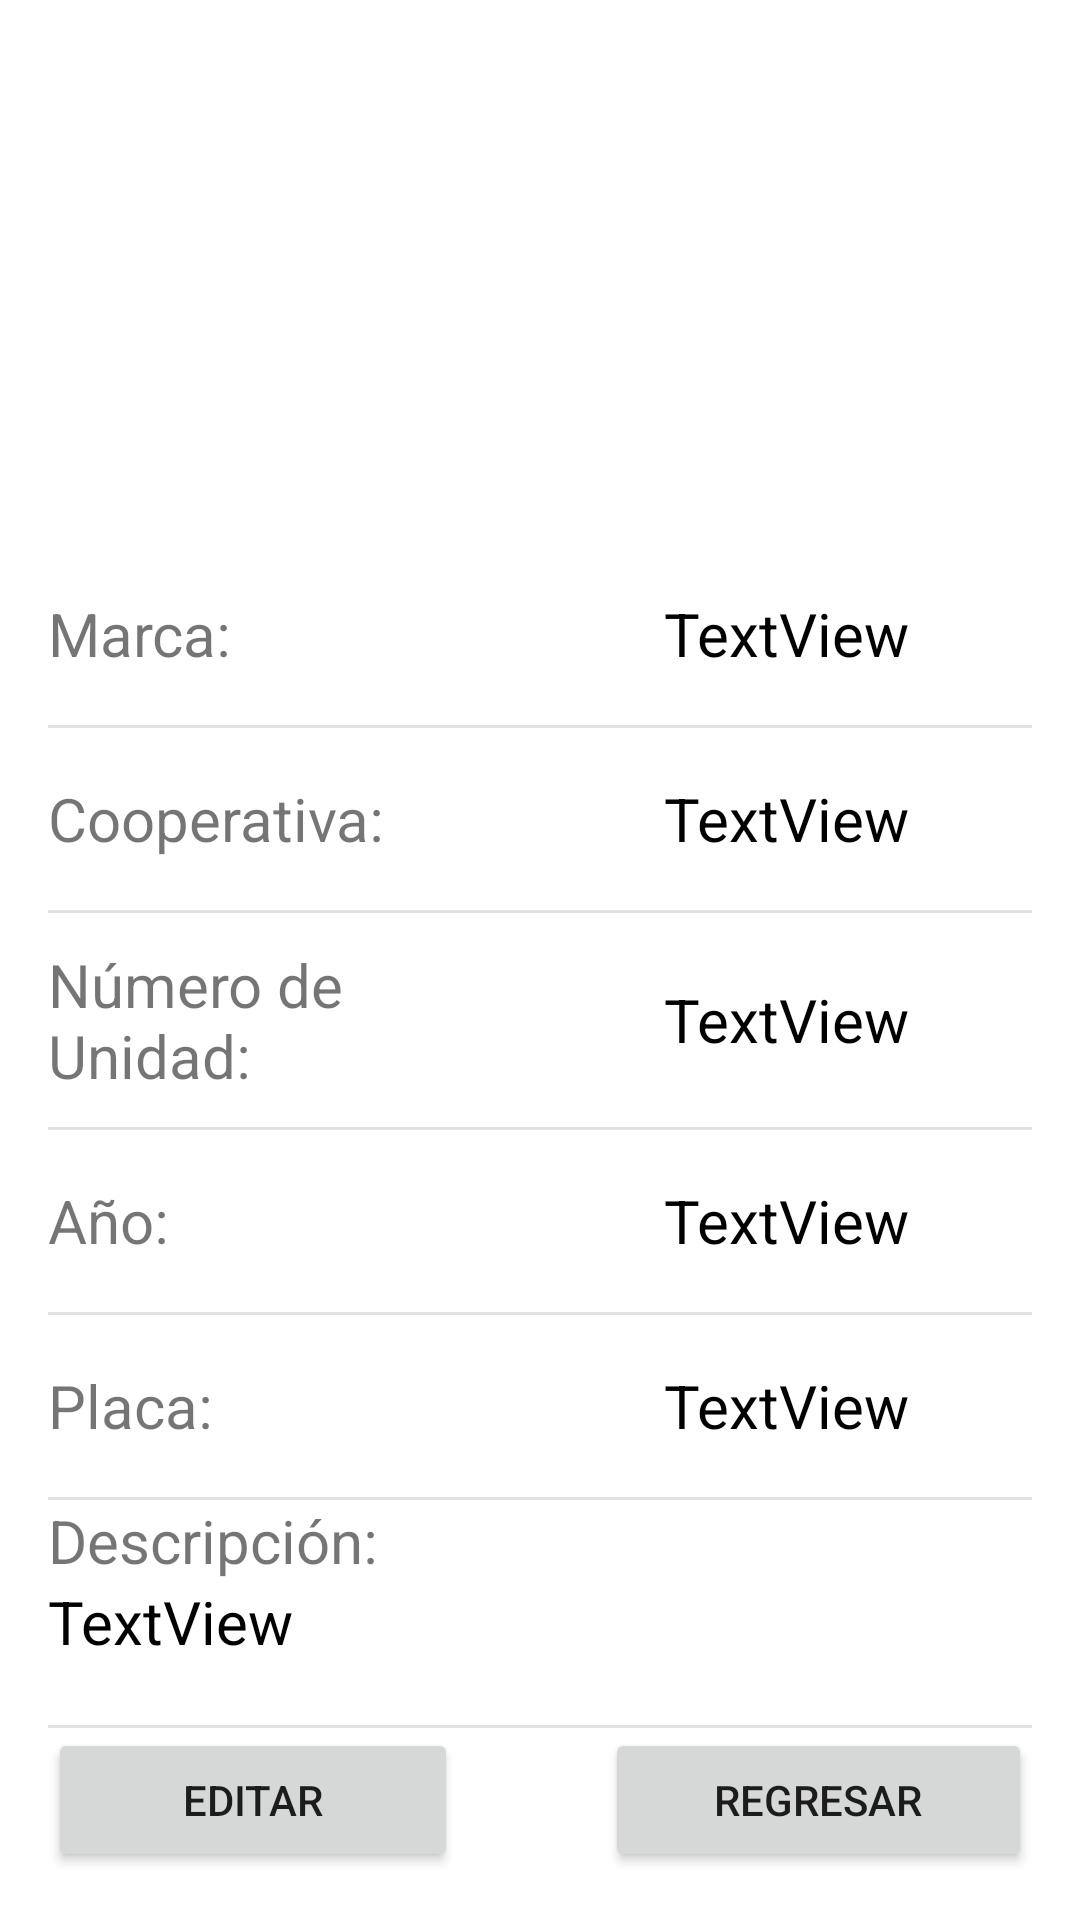

The Android layout XML behind this screen, and the referenced resources:
<!-- AndroidManifest.xml: application theme ThemeSistemaBus -->
<!-- res/layout/activity_profile_uni.xml -->
<?xml version="1.0" encoding="utf-8"?>
<androidx.constraintlayout.widget.ConstraintLayout xmlns:android="http://schemas.android.com/apk/res/android"
    xmlns:app="http://schemas.android.com/apk/res-auto"
    xmlns:tools="http://schemas.android.com/tools"
    android:layout_width="match_parent"
    android:layout_height="match_parent"
    tools:context=".unidad.ProfileUniActivity">


    <LinearLayout
        android:id="@+id/linearLayout"
        android:layout_width="0dp"
        android:layout_height="0dp"
        android:layout_marginStart="16dp"
        android:layout_marginTop="16dp"
        android:layout_marginEnd="16dp"
        android:layout_marginBottom="16dp"
        android:orientation="vertical"
        app:layout_constraintBottom_toBottomOf="parent"
        app:layout_constraintEnd_toEndOf="parent"
        app:layout_constraintStart_toStartOf="parent"
        app:layout_constraintTop_toTopOf="parent">

        <ImageView
            android:id="@+id/imageProfile"
            android:layout_width="150dp"
            android:layout_height="150dp"
            android:layout_gravity="center"
            tools:srcCompat="@tools:sample/avatars" />

        <Space
            android:layout_width="match_parent"
            android:layout_height="15dp" />

        <LinearLayout
            android:layout_width="match_parent"
            android:layout_height="wrap_content"
            android:layout_weight="1"
            android:orientation="vertical">

            <LinearLayout
                android:layout_width="match_parent"
                android:layout_height="40dp"
                android:layout_weight="1"
                android:gravity="center"
                android:orientation="horizontal">

                <TextView
                    android:id="@+id/textView1"
                    android:layout_width="match_parent"
                    android:layout_height="wrap_content"
                    android:layout_weight="1"
                    android:text="Marca: "
                    android:textSize="20sp" />

                <TextView
                    android:id="@+id/txtMarca"
                    android:layout_width="match_parent"
                    android:layout_height="wrap_content"
                    android:layout_weight="1"
                    android:gravity="center_horizontal"
                    android:text="TextView"
                    android:textColor="#000000"
                    android:textSize="20sp" />

            </LinearLayout>

            <View
                android:id="@+id/view7"
                android:layout_width="match_parent"
                android:layout_height="1dp"
                android:background="#336E6E6E" />

            <LinearLayout
                android:layout_width="match_parent"
                android:layout_height="40dp"
                android:layout_weight="1"
                android:gravity="center"
                android:orientation="horizontal">

                <TextView
                    android:id="@+id/textView3"
                    android:layout_width="match_parent"
                    android:layout_height="wrap_content"
                    android:layout_weight="1"
                    android:text="Cooperativa: "
                    android:textSize="20sp" />

                <TextView
                    android:id="@+id/txtCooperativa"
                    android:layout_width="match_parent"
                    android:layout_height="wrap_content"
                    android:layout_weight="1"
                    android:gravity="center_horizontal"
                    android:text="TextView"
                    android:textColor="#000000"
                    android:textSize="20sp" />

            </LinearLayout>

            <View
                android:id="@+id/view8"
                android:layout_width="match_parent"
                android:layout_height="1dp"
                android:background="#336E6E6E" />

            <LinearLayout
                android:layout_width="match_parent"
                android:layout_height="wrap_content"
                android:layout_weight="1"
                android:gravity="center"
                android:orientation="horizontal">

                <TextView
                    android:id="@+id/textView4"
                    android:layout_width="match_parent"
                    android:layout_height="wrap_content"
                    android:layout_weight="1"
                    android:text="Número de Unidad: "
                    android:textSize="20sp" />

                <TextView
                    android:id="@+id/txtNumUni"
                    android:layout_width="match_parent"
                    android:layout_height="wrap_content"
                    android:layout_weight="1"
                    android:gravity="center_horizontal"
                    android:text="TextView"
                    android:textColor="#000000"
                    android:textSize="20sp" />

            </LinearLayout>

            <View
                android:id="@+id/view9"
                android:layout_width="match_parent"
                android:layout_height="1dp"
                android:background="#336E6E6E" />

            <LinearLayout
                android:layout_width="match_parent"
                android:layout_height="40dp"
                android:layout_weight="1"
                android:gravity="center"
                android:orientation="horizontal">

                <TextView
                    android:id="@+id/textView5"
                    android:layout_width="match_parent"
                    android:layout_height="wrap_content"
                    android:layout_weight="1"
                    android:text="Año: "
                    android:textSize="20sp" />

                <TextView
                    android:id="@+id/txtAnio"
                    android:layout_width="match_parent"
                    android:layout_height="wrap_content"
                    android:layout_weight="1"
                    android:gravity="center_horizontal"
                    android:text="TextView"
                    android:textColor="#000000"
                    android:textSize="20sp" />

            </LinearLayout>

            <View
                android:id="@+id/view10"
                android:layout_width="match_parent"
                android:layout_height="1dp"
                android:background="#336E6E6E" />

            <LinearLayout
                android:layout_width="match_parent"
                android:layout_height="40dp"
                android:layout_weight="1"
                android:gravity="center"
                android:orientation="horizontal">

                <TextView
                    android:id="@+id/textView6"
                    android:layout_width="match_parent"
                    android:layout_height="wrap_content"
                    android:layout_weight="1"
                    android:text="Placa: "
                    android:textSize="20sp" />

                <TextView
                    android:id="@+id/txtPlaca"
                    android:layout_width="match_parent"
                    android:layout_height="wrap_content"
                    android:layout_weight="1"
                    android:gravity="center_horizontal"
                    android:text="TextView"
                    android:textColor="#000000"
                    android:textSize="20sp" />

            </LinearLayout>

            <View
                android:id="@+id/view11"
                android:layout_width="match_parent"
                android:layout_height="1dp"
                android:background="#336E6E6E" />

            <LinearLayout
                android:layout_width="match_parent"
                android:layout_height="wrap_content"
                android:orientation="horizontal">

                <TextView
                    android:id="@+id/textView8"
                    android:layout_width="wrap_content"
                    android:layout_height="wrap_content"
                    android:layout_weight="1"
                    android:text="Descripción: "
                    android:textSize="20sp" />

            </LinearLayout>

            <LinearLayout
                android:layout_width="match_parent"
                android:layout_height="wrap_content"
                android:layout_weight="1"
                android:orientation="horizontal">

                <TextView
                    android:id="@+id/txtDesc"
                    android:layout_width="match_parent"
                    android:layout_height="wrap_content"
                    android:layout_weight="1"
                    android:text="TextView"
                    android:textColor="#000000"
                    android:textSize="20sp" />

            </LinearLayout>

            <View
                android:id="@+id/view13"
                android:layout_width="match_parent"
                android:layout_height="1dp"
                android:background="#336E6E6E" />

        </LinearLayout>

        <LinearLayout
            android:layout_width="match_parent"
            android:layout_height="wrap_content"
            android:orientation="horizontal">

            <Button
                android:id="@+id/btnEditar"
                android:layout_width="wrap_content"
                android:layout_height="wrap_content"
                android:layout_weight="1"
                android:text="Editar" />

            <Space
                android:layout_width="wrap_content"
                android:layout_height="wrap_content"
                android:layout_weight="1" />

            <Button
                android:id="@+id/btnRegresar"
                android:layout_width="wrap_content"
                android:layout_height="wrap_content"
                android:layout_weight="1"
                android:text="Regresar" />
        </LinearLayout>
    </LinearLayout>

</androidx.constraintlayout.widget.ConstraintLayout>
<!-- resources referenced by this layout -->
<resources>
  <style name="ThemeSistemaBus" parent="Theme.MaterialComponents.DayNight.DarkActionBar">
          
          <item name="colorPrimary">@color/purple_500</item>
          <item name="colorPrimaryVariant">@color/purple_700</item>
          <item name="colorOnPrimary">@color/white</item>
          
          <item name="colorSecondary">@color/teal_200</item>
          <item name="colorSecondaryVariant">@color/teal_700</item>
          <item name="colorOnSecondary">@color/black</item>
          
          <item name="android:statusBarColor" tools:targetApi="l">?attr/colorPrimaryVariant</item>
          
      </style>
  <color name="purple_500">#FF6200EE</color>
  <color name="purple_700">#FF3700B3</color>
  <color name="white">#FFFFFFFF</color>
  <color name="teal_200">#FF03DAC5</color>
  <color name="teal_700">#FF018786</color>
  <color name="black">#FF000000</color>
</resources>
